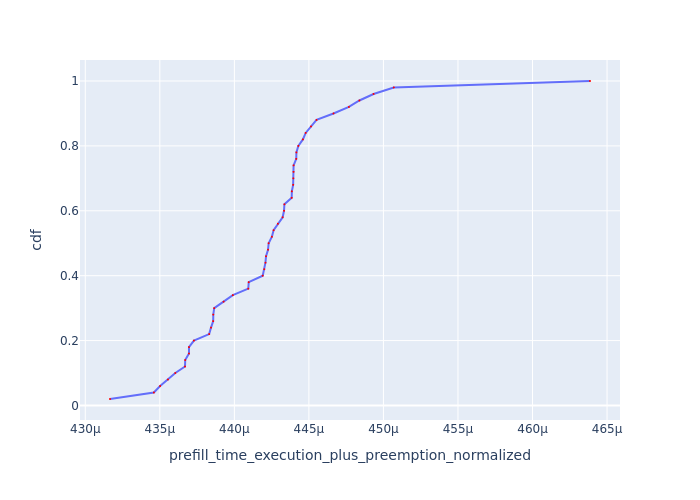

Values plotted in this chart, from the file beside it:
Request Id, prefill_time_execution_plus_preemption_n…, cdf
0_19, 0.0004317, 0.02
0_24, 0.0004346, 0.04
0_10, 0.000435, 0.06
0_39, 0.0004355, 0.08
0_36, 0.000436, 0.1
0_47, 0.0004367, 0.12
0_30, 0.0004367, 0.14
0_28, 0.000437, 0.16
0_9, 0.000437, 0.18
0_1, 0.0004373, 0.2
0_15, 0.0004383, 0.22
0_13, 0.0004384, 0.24
0_44, 0.0004386, 0.26
0_31, 0.0004386, 0.28
0_43, 0.0004386, 0.3
0_26, 0.0004393, 0.32
0_27, 0.0004399, 0.34
0_38, 0.0004409, 0.36
0_17, 0.000441, 0.38
0_2, 0.0004419, 0.4
0_21, 0.000442, 0.42
0_49, 0.0004421, 0.44
0_33, 0.0004421, 0.46
0_8, 0.0004423, 0.48
0_20, 0.0004423, 0.5
0_22, 0.0004425, 0.52
0_40, 0.0004426, 0.54
0_41, 0.0004429, 0.56
0_23, 0.0004432, 0.58
0_46, 0.0004433, 0.6
0_14, 0.0004434, 0.62
0_12, 0.0004438, 0.64
0_42, 0.0004439, 0.66
0_16, 0.0004439, 0.68
0_25, 0.000444, 0.7
0_5, 0.000444, 0.72
0_45, 0.000444, 0.74
0_35, 0.0004442, 0.76
0_32, 0.0004442, 0.78
0_18, 0.0004443, 0.8
0_7, 0.0004446, 0.82
0_34, 0.0004448, 0.84
0_6, 0.0004451, 0.86
0_11, 0.0004455, 0.88
0_29, 0.0004466, 0.9
0_37, 0.0004477, 0.92
0_3, 0.0004484, 0.94
0_48, 0.0004493, 0.96
0_4, 0.0004507, 0.98
0_0, 0.0004639, 1.0
